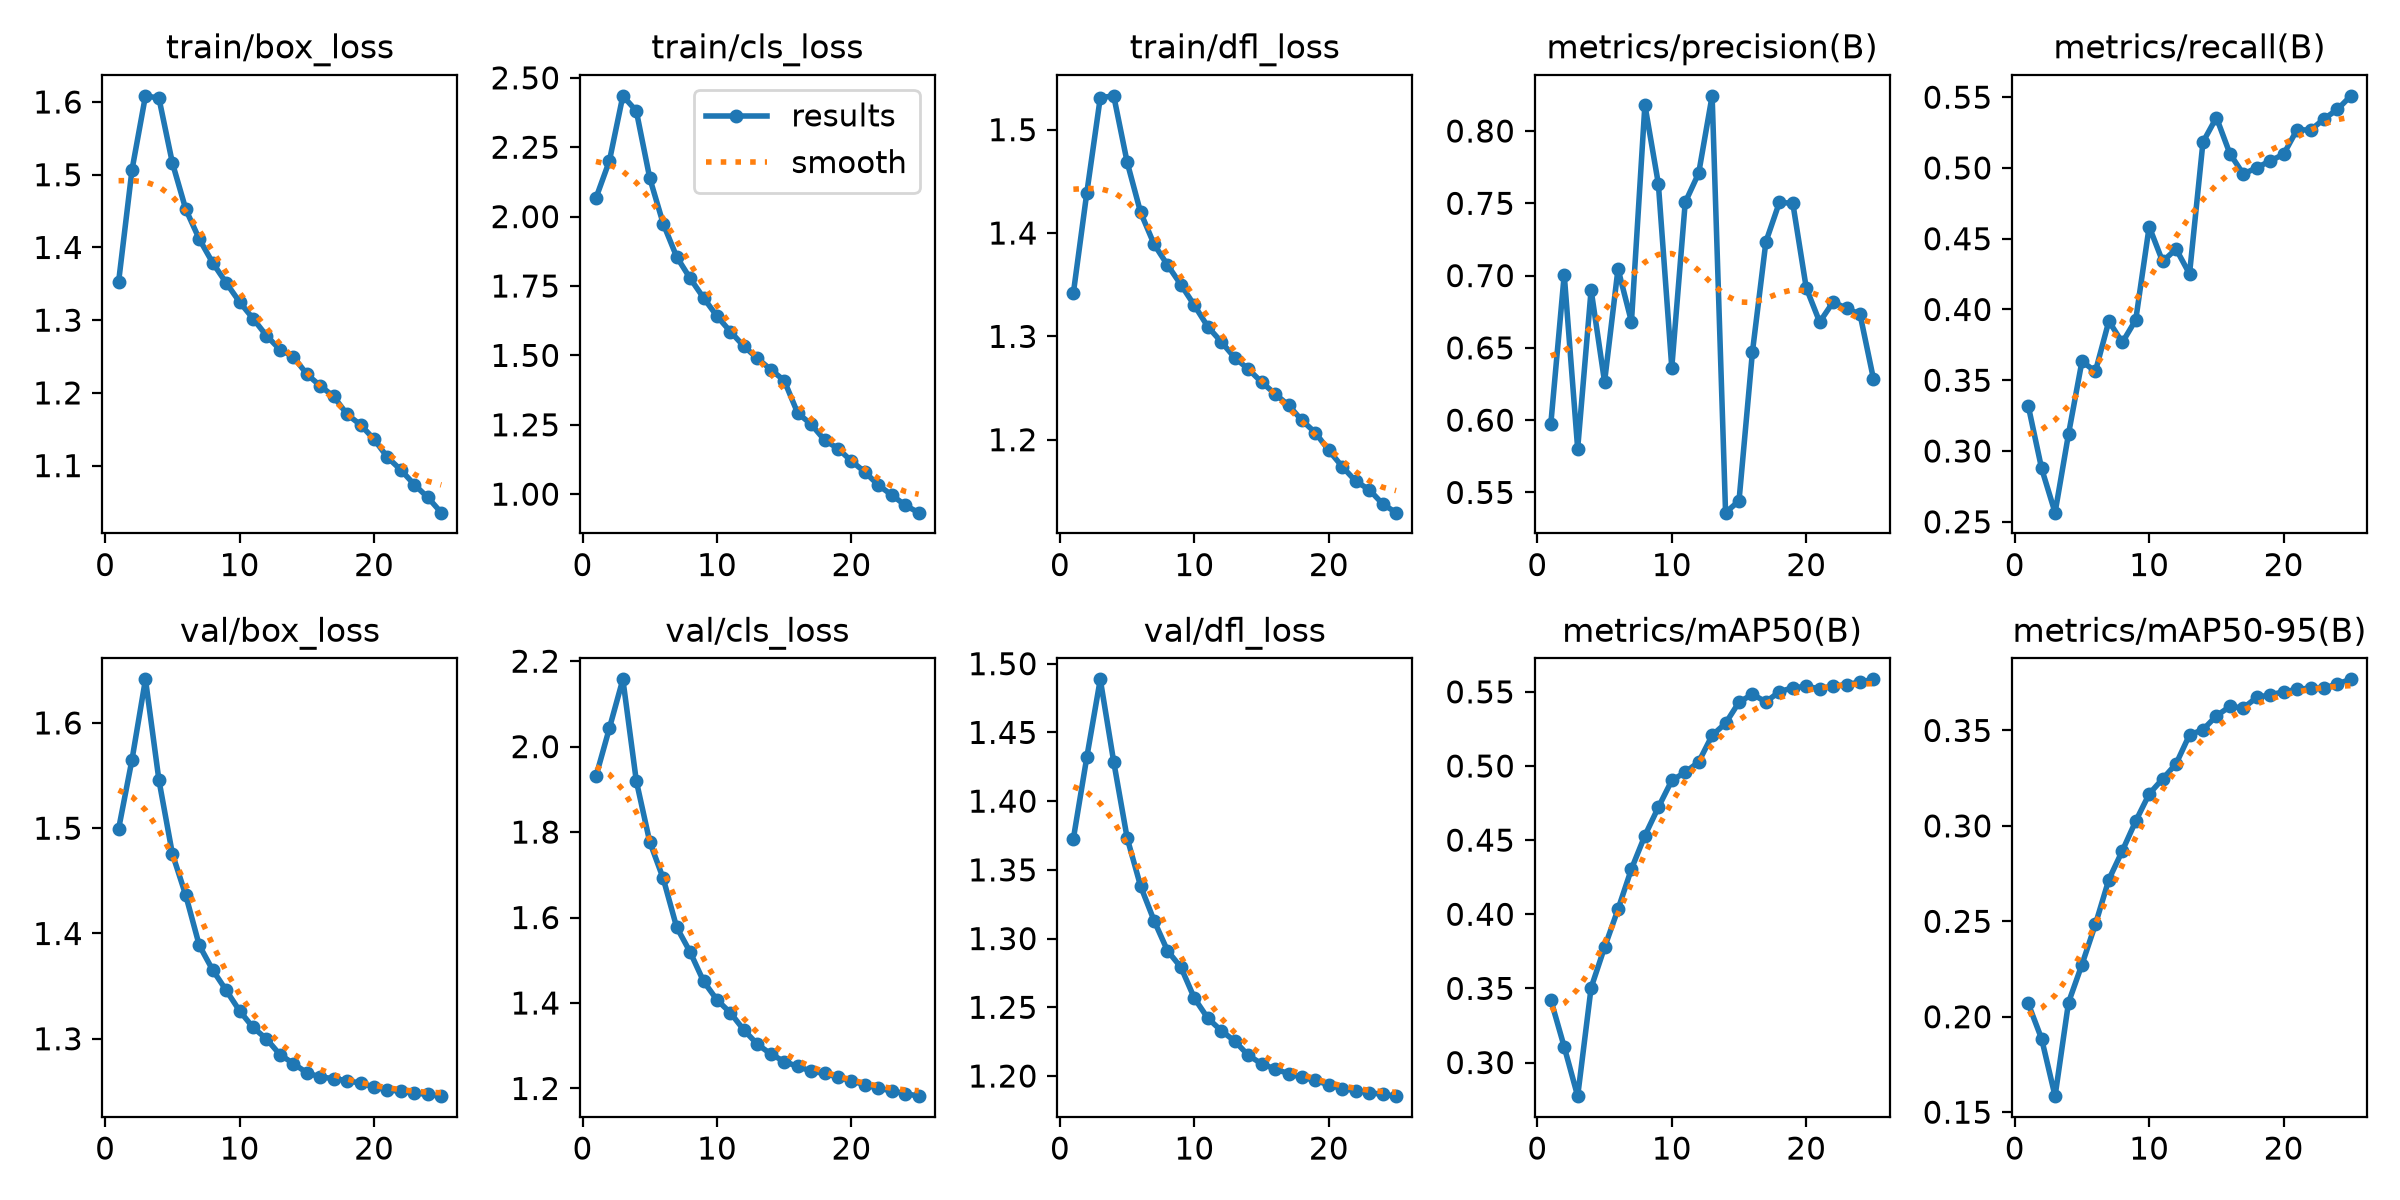

The data file committed next to this chart (first rows):
epoch, time, train/box_loss, train/cls_loss, train/dfl_loss, metrics/precision(B), metrics/recall(B), metrics/mAP50(B), metrics/mAP50-95(B), val/box_loss, val/cls_loss, val/dfl_loss, lr/pg0, lr/pg1, lr/pg2, lr/pg3, lr/pg4, lr/pg5, lr/pg6, lr/pg7
1, 2152, 1.352, 2.067, 1.342, 0.5971, 0.3322, 0.3424, 0.207, 1.499, 1.93, 1.373, 0.009999, 0.003333, 0.009999, 0.003333, 0.009999, 0.003333, 0.009999, 0.003333
2, 5183, 1.507, 2.201, 1.439, 0.7007, 0.2877, 0.3105, 0.1884, 1.565, 2.043, 1.432, 0.01921, 0.006402, 0.01921, 0.006402, 0.01921, 0.006402, 0.01921, 0.006402
3, 9275, 1.608, 2.435, 1.531, 0.5803, 0.2565, 0.2773, 0.1584, 1.641, 2.157, 1.489, 0.02762, 0.009208, 0.02762, 0.009208, 0.02762, 0.009208, 0.02762, 0.009208
4, 12109, 1.605, 2.381, 1.533, 0.6901, 0.312, 0.3505, 0.2074, 1.546, 1.92, 1.429, 0.02644, 0.008812, 0.02644, 0.008812, 0.02644, 0.008812, 0.02644, 0.008812
5, 14067, 1.516, 2.139, 1.469, 0.6265, 0.3634, 0.3777, 0.2273, 1.476, 1.777, 1.373, 0.02525, 0.008416, 0.02525, 0.008416, 0.02525, 0.008416, 0.02525, 0.008416
6, 15875, 1.452, 1.975, 1.42, 0.7046, 0.3562, 0.4033, 0.2484, 1.436, 1.692, 1.338, 0.02406, 0.00802, 0.02406, 0.00802, 0.02406, 0.00802, 0.02406, 0.00802
7, 18470, 1.412, 1.855, 1.389, 0.6681, 0.3918, 0.4306, 0.2719, 1.389, 1.577, 1.313, 0.02287, 0.007624, 0.02287, 0.007624, 0.02287, 0.007624, 0.02287, 0.007624
8, 20535, 1.379, 1.778, 1.369, 0.818, 0.3767, 0.4531, 0.2869, 1.365, 1.519, 1.291, 0.02168, 0.007228, 0.02168, 0.007228, 0.02168, 0.007228, 0.02168, 0.007228
9, 22690, 1.351, 1.708, 1.35, 0.7636, 0.3927, 0.4721, 0.3025, 1.346, 1.451, 1.279, 0.0205, 0.006832, 0.0205, 0.006832, 0.0205, 0.006832, 0.0205, 0.006832
10, 24471, 1.325, 1.641, 1.33, 0.6364, 0.4586, 0.4903, 0.3167, 1.327, 1.407, 1.257, 0.01931, 0.006436, 0.01931, 0.006436, 0.01931, 0.006436, 0.01931, 0.006436
11, 26343, 1.302, 1.586, 1.309, 0.7507, 0.4339, 0.4958, 0.3246, 1.311, 1.377, 1.242, 0.01812, 0.00604, 0.01812, 0.00604, 0.01812, 0.00604, 0.01812, 0.00604
12, 28175, 1.279, 1.533, 1.295, 0.7708, 0.4427, 0.5027, 0.3325, 1.3, 1.337, 1.233, 0.01693, 0.005644, 0.01693, 0.005644, 0.01693, 0.005644, 0.01693, 0.005644
13, 30088, 1.26, 1.489, 1.279, 0.8243, 0.4251, 0.5206, 0.3477, 1.285, 1.304, 1.225, 0.01574, 0.005248, 0.01574, 0.005248, 0.01574, 0.005248, 0.01574, 0.005248
14, 31961, 1.25, 1.449, 1.268, 0.536, 0.5183, 0.5288, 0.3504, 1.276, 1.281, 1.215, 0.01456, 0.004852, 0.01456, 0.004852, 0.01456, 0.004852, 0.01456, 0.004852
15, 33838, 1.226, 1.409, 1.256, 0.5442, 0.5356, 0.5431, 0.3576, 1.268, 1.263, 1.209, 0.01337, 0.004456, 0.01337, 0.004456, 0.01337, 0.004456, 0.01337, 0.004456
16, 36011, 1.21, 1.292, 1.244, 0.6473, 0.5101, 0.5484, 0.3626, 1.264, 1.252, 1.205, 0.01218, 0.00406, 0.01218, 0.00406, 0.01218, 0.00406, 0.01218, 0.00406
17, 38148, 1.195, 1.252, 1.233, 0.7234, 0.4957, 0.5432, 0.3618, 1.262, 1.24, 1.202, 0.01099, 0.003664, 0.01099, 0.003664, 0.01099, 0.003664, 0.01099, 0.003664
18, 39836, 1.17, 1.195, 1.219, 0.7506, 0.5002, 0.5501, 0.3673, 1.26, 1.235, 1.199, 0.009804, 0.003268, 0.009804, 0.003268, 0.009804, 0.003268, 0.009804, 0.003268
19, 41634, 1.156, 1.164, 1.207, 0.7501, 0.505, 0.5528, 0.3687, 1.258, 1.227, 1.197, 0.008616, 0.002872, 0.008616, 0.002872, 0.008616, 0.002872, 0.008616, 0.002872
20, 43474, 1.136, 1.119, 1.19, 0.6915, 0.5097, 0.5537, 0.3702, 1.254, 1.218, 1.194, 0.007428, 0.002476, 0.007428, 0.002476, 0.007428, 0.002476, 0.007428, 0.002476
21, 45314, 1.111, 1.08, 1.174, 0.6679, 0.5271, 0.5521, 0.3715, 1.251, 1.209, 1.191, 0.00624, 0.00208, 0.00624, 0.00208, 0.00624, 0.00208, 0.00624, 0.00208
22, 47169, 1.094, 1.033, 1.16, 0.6817, 0.5267, 0.5538, 0.3722, 1.25, 1.201, 1.189, 0.005052, 0.001684, 0.005052, 0.001684, 0.005052, 0.001684, 0.005052, 0.001684
23, 48998, 1.074, 0.9969, 1.152, 0.6774, 0.5346, 0.5549, 0.372, 1.249, 1.194, 1.188, 0.003864, 0.001288, 0.003864, 0.001288, 0.003864, 0.001288, 0.003864, 0.001288
24, 50753, 1.056, 0.96, 1.138, 0.6733, 0.5414, 0.5566, 0.3745, 1.247, 1.188, 1.187, 0.002676, 0.000892, 0.002676, 0.000892, 0.002676, 0.000892, 0.002676, 0.000892
25, 52812, 1.035, 0.9334, 1.129, 0.6286, 0.551, 0.5585, 0.3768, 1.245, 1.182, 1.185, 0.001488, 0.000496, 0.001488, 0.000496, 0.001488, 0.000496, 0.001488, 0.000496
